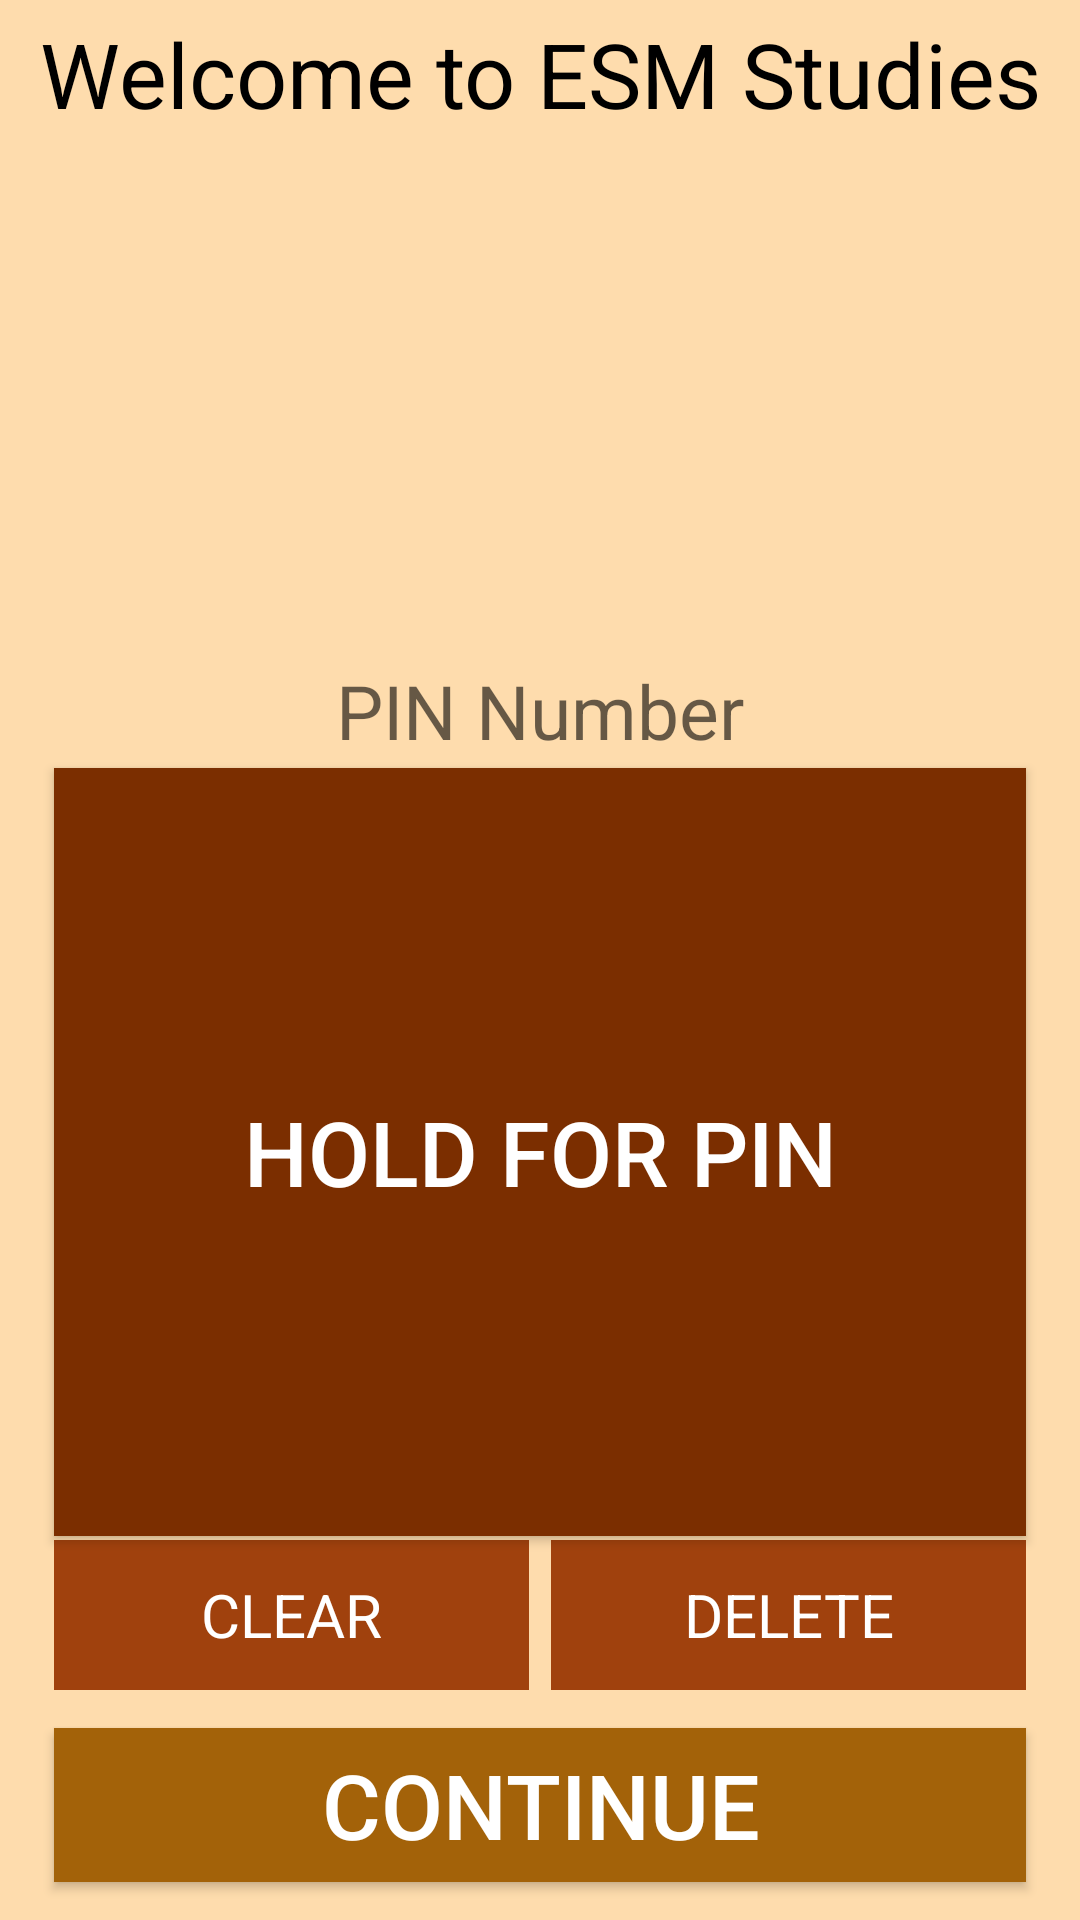

This screen was rendered from an Android layout file. Write that file and the resources it references.
<!-- AndroidManifest.xml: application theme AppTheme -->
<!-- res/layout/mainstudy.xml -->
<?xml version="1.0" encoding="utf-8"?>
<androidx.constraintlayout.widget.ConstraintLayout xmlns:android="http://schemas.android.com/apk/res/android"
    xmlns:app="http://schemas.android.com/apk/res-auto"
    xmlns:tools="http://schemas.android.com/tools"
    android:layout_width="match_parent"
    android:layout_height="match_parent"
    android:background="#fedcad"
    tools:context=".mainstudy">


    <Button
        android:id="@+id/tvb"
        android:layout_width="0dp"
        android:layout_height="0dp"
        android:background="#7b2e00"
        android:gravity="center_horizontal|center_vertical"
        android:text="Hold for PIN"

        android:textColor="#ffffff"
        android:textSize="30sp"
        app:layout_constraintBottom_toTopOf="@+id/guideline70"
        app:layout_constraintEnd_toStartOf="@+id/guidelinev90"
        app:layout_constraintStart_toStartOf="@+id/guidelinev10"
        app:layout_constraintTop_toTopOf="@+id/guideline50" />

    <Button
        android:id="@+id/change_button"
        android:layout_width="134dp"
        android:layout_height="50dp"
        android:background="#ffd099"
        android:text="Change"
        android:textAlignment="center"
        android:textSize="30dp"

        android:visibility="invisible"
        app:layout_constraintBottom_toBottomOf="@+id/interval"
        app:layout_constraintTop_toTopOf="@+id/guideline5"
        app:layout_constraintVertical_bias="0.416"
        tools:layout_editor_absoluteX="261dp" />

    <Button
        android:id="@+id/continue_button"
        android:layout_width="0dp"
        android:layout_height="0dp"
        android:background="#a36209"
        android:text="Continue"
        android:textColor="#ffffff"

        android:textSize="30dp"
        app:layout_constraintBottom_toTopOf="@+id/guideline95"
        app:layout_constraintEnd_toStartOf="@+id/guidelinev90"
        app:layout_constraintStart_toStartOf="@+id/guidelinev10"
        app:layout_constraintTop_toTopOf="@+id/guideline85" />

    <TextView
        android:id="@+id/testpw"
        android:layout_width="0dp"
        android:layout_height="0dp"
        android:gravity="center"
        android:textSize="20sp"
        app:layout_constraintBottom_toTopOf="@+id/guideline31"
        app:layout_constraintEnd_toStartOf="@+id/guidelinev90"
        app:layout_constraintHorizontal_bias="0.0"
        app:layout_constraintStart_toStartOf="@+id/guidelinev10"
        app:layout_constraintTop_toTopOf="@+id/guideline25"
        app:layout_constraintVertical_bias="1.0" />

    <TextView
        android:id="@+id/duration"
        android:layout_width="245dp"
        android:layout_height="37dp"
        android:gravity="center"
        android:textColor="#000000"
        android:textSize="15sp"
        app:layout_constraintBottom_toTopOf="@+id/interval"
        app:layout_constraintEnd_toStartOf="@+id/guidelinev90"
        app:layout_constraintStart_toStartOf="@+id/guidelinev10"
        app:layout_constraintTop_toTopOf="@+id/guideline5" />

    <TextView
        android:id="@+id/interval"
        android:layout_width="245dp"
        android:layout_height="37dp"
        android:gravity="center"
        android:textColor="#000000"
        android:textSize="15sp"
        app:layout_constraintBottom_toTopOf="@+id/testpw"
        app:layout_constraintEnd_toStartOf="@+id/guidelinev90"
        app:layout_constraintStart_toStartOf="@+id/guidelinev10" />

    <TextView
        android:id="@+id/clr"
        android:layout_width="0dp"
        android:layout_height="50dp"
        android:background="#a0410d"
        android:gravity="center_horizontal|center_vertical"
        android:text="CLEAR"
        android:textColor="#ffffff"
        android:textSize="20dp"
        app:layout_constraintBottom_toTopOf="@+id/guideline80"
        app:layout_constraintEnd_toStartOf="@+id/guidelinev48"
        app:layout_constraintStart_toStartOf="@+id/guidelinev10" />


    <TextView
        android:id="@+id/del"
        android:layout_width="0dp"
        android:layout_height="50dp"
        android:background="#a0410d"
        android:gravity="center_horizontal|center_vertical"
        android:text="DELETE"
        android:textColor="#ffffff"
        android:textSize="20dp"
        app:layout_constraintBottom_toTopOf="@+id/guideline80"
        app:layout_constraintEnd_toStartOf="@+id/guidelinev90"
        app:layout_constraintHorizontal_bias="1.0"
        app:layout_constraintStart_toStartOf="@+id/guidelinev52" />

    <TextView
        android:id="@+id/input"
        android:layout_width="0dp"
        android:layout_height="0dp"

        android:gravity="center"
        android:hint="PIN Number"
        android:inputType="numberPassword"
        android:textSize="25sp"
        app:layout_constraintBottom_toTopOf="@+id/guideline50"
        app:layout_constraintEnd_toStartOf="@+id/guidelinev90"
        app:layout_constraintStart_toStartOf="@+id/guidelinev10"
        app:layout_constraintTop_toTopOf="@+id/guideline32" />

    <TextView
        android:id="@+id/tvtrial"
        android:layout_width="99dp"
        android:layout_height="39dp"
        android:gravity="left"
        android:text=""
        android:textSize="10sp"
        app:layout_constraintBottom_toBottomOf="parent"
        app:layout_constraintEnd_toStartOf="@+id/guideline8"
        app:layout_constraintTop_toTopOf="@+id/guideline16"
        app:layout_constraintVertical_bias="0.507" />

    <TextView
        android:id="@+id/welcome"
        android:layout_width="347dp"
        android:layout_height="49dp"
        android:layout_marginStart="4dp"
        android:layout_marginEnd="4dp"
        android:gravity="center"
        android:text="Welcome to ESM Studies"

        android:textColor="#000000"
        android:textSize="30sp"
        app:layout_constraintEnd_toStartOf="@+id/guidelinev90"
        app:layout_constraintStart_toStartOf="@+id/guidelinev10"
        app:layout_constraintTop_toTopOf="parent" />

    <TextView
        android:id="@+id/tvcondition"
        android:layout_width="99dp"
        android:layout_height="39dp"
        android:gravity="right"
        android:text=""

        android:textSize="10sp"
        app:layout_constraintBottom_toBottomOf="parent"
        app:layout_constraintStart_toStartOf="@+id/guideline4"
        app:layout_constraintTop_toTopOf="@+id/guideline16" />


    <androidx.constraintlayout.widget.Guideline
        android:id="@+id/guideline0"
        android:layout_width="0dp"
        android:layout_height="0dp"
        android:orientation="horizontal"
        app:layout_constraintGuide_percent=".1" />

    <androidx.constraintlayout.widget.Guideline
        android:id="@+id/guideline08"
        android:layout_width="0dp"
        android:layout_height="0dp"
        android:orientation="horizontal"
        app:layout_constraintGuide_percent=".08" />

    <androidx.constraintlayout.widget.Guideline
        android:id="@+id/guideline25"
        android:layout_width="0dp"
        android:layout_height="0dp"
        android:orientation="horizontal"
        app:layout_constraintGuide_percent=".22" />

    <androidx.constraintlayout.widget.Guideline
        android:id="@+id/guideline31"
        android:layout_width="0dp"
        android:layout_height="0dp"
        android:orientation="horizontal"
        app:layout_constraintGuide_percent=".30" />

    <androidx.constraintlayout.widget.Guideline
        android:id="@+id/guideline32"
        android:layout_width="0dp"
        android:layout_height="0dp"
        android:orientation="horizontal"
        app:layout_constraintGuide_percent=".34" />

    <androidx.constraintlayout.widget.Guideline
        android:id="@+id/guideline50"
        android:layout_width="0dp"
        android:layout_height="0dp"
        android:orientation="horizontal"
        app:layout_constraintGuide_percent=".40" />


    <androidx.constraintlayout.widget.Guideline
        android:id="@+id/guideline70"
        android:layout_width="0dp"
        android:layout_height="0dp"
        android:orientation="horizontal"
        app:layout_constraintGuide_percent=".8" />

    <androidx.constraintlayout.widget.Guideline
        android:id="@+id/guideline80"
        android:layout_width="0dp"
        android:layout_height="0dp"
        android:orientation="horizontal"
        app:layout_constraintGuide_percent=".88" />

    <androidx.constraintlayout.widget.Guideline
        android:id="@+id/guideline85"
        android:layout_width="0dp"
        android:layout_height="0dp"
        android:orientation="horizontal"
        app:layout_constraintGuide_percent=".90" />

    <androidx.constraintlayout.widget.Guideline
        android:id="@+id/guideline95"
        android:layout_width="0dp"
        android:layout_height="0dp"
        android:orientation="horizontal"
        app:layout_constraintGuide_percent=".98" />

    <androidx.constraintlayout.widget.Guideline
        android:id="@+id/guidelinev50"
        android:layout_width="0dp"
        android:layout_height="0dp"
        android:orientation="vertical"
        app:layout_constraintGuide_percent=".5" />

    <androidx.constraintlayout.widget.Guideline
        android:id="@+id/guidelinev10"
        android:layout_width="0dp"
        android:layout_height="0dp"
        android:orientation="vertical"
        app:layout_constraintGuide_percent=".05" />

    <androidx.constraintlayout.widget.Guideline
        android:id="@+id/guidelinev90"
        android:layout_width="0dp"
        android:layout_height="0dp"
        android:orientation="vertical"
        app:layout_constraintGuide_percent=".95" />

    <androidx.constraintlayout.widget.Guideline
        android:id="@+id/guidelinev48"
        android:layout_width="0dp"
        android:layout_height="0dp"
        android:orientation="vertical"
        app:layout_constraintGuide_percent=".49" />

    <androidx.constraintlayout.widget.Guideline
        android:id="@+id/guidelinev52"
        android:layout_width="0dp"
        android:layout_height="0dp"
        android:orientation="vertical"
        app:layout_constraintGuide_percent=".51" />


</androidx.constraintlayout.widget.ConstraintLayout>
<!-- resources referenced by this layout -->
<resources>
  <style name="AppTheme" parent="Theme.AppCompat.Light.NoActionBar">
          
      </style>
</resources>
